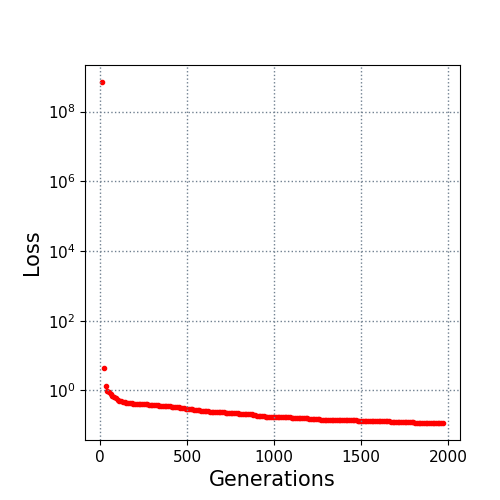

The file beside this chart, header and first rows:
10.0, 700000000.0
20.0, 4.475
30.0, 1.355
40.0, 0.9673
50.0, 0.8822
60.0, 0.7812
70.0, 0.6739
80.0, 0.6267
90.0, 0.5934
100.0, 0.5441
110.0, 0.5101
120.0, 0.487
130.0, 0.4782
140.0, 0.4523
150.0, 0.4462
160.0, 0.4421
170.0, 0.429
180.0, 0.4257
190.0, 0.4209
200.0, 0.419
210.0, 0.4147
220.0, 0.4138
230.0, 0.4106
240.0, 0.4072
250.0, 0.4044
260.0, 0.401
270.0, 0.3962
280.0, 0.3929
290.0, 0.3875
300.0, 0.3865
310.0, 0.384
320.0, 0.3752
330.0, 0.3714
340.0, 0.3627
350.0, 0.362
360.0, 0.3606
370.0, 0.3576
380.0, 0.3557
390.0, 0.3536
400.0, 0.3522
410.0, 0.3446
420.0, 0.3427
430.0, 0.3375
440.0, 0.3279
450.0, 0.3238
460.0, 0.3129
470.0, 0.3086
480.0, 0.3079
490.0, 0.2991
500.0, 0.2978
510.0, 0.2957
520.0, 0.294
530.0, 0.2867
540.0, 0.2815
550.0, 0.2698
560.0, 0.2675
570.0, 0.267
580.0, 0.2623
590.0, 0.2597
600.0, 0.2593
610.0, 0.2574
... 136 more rows
